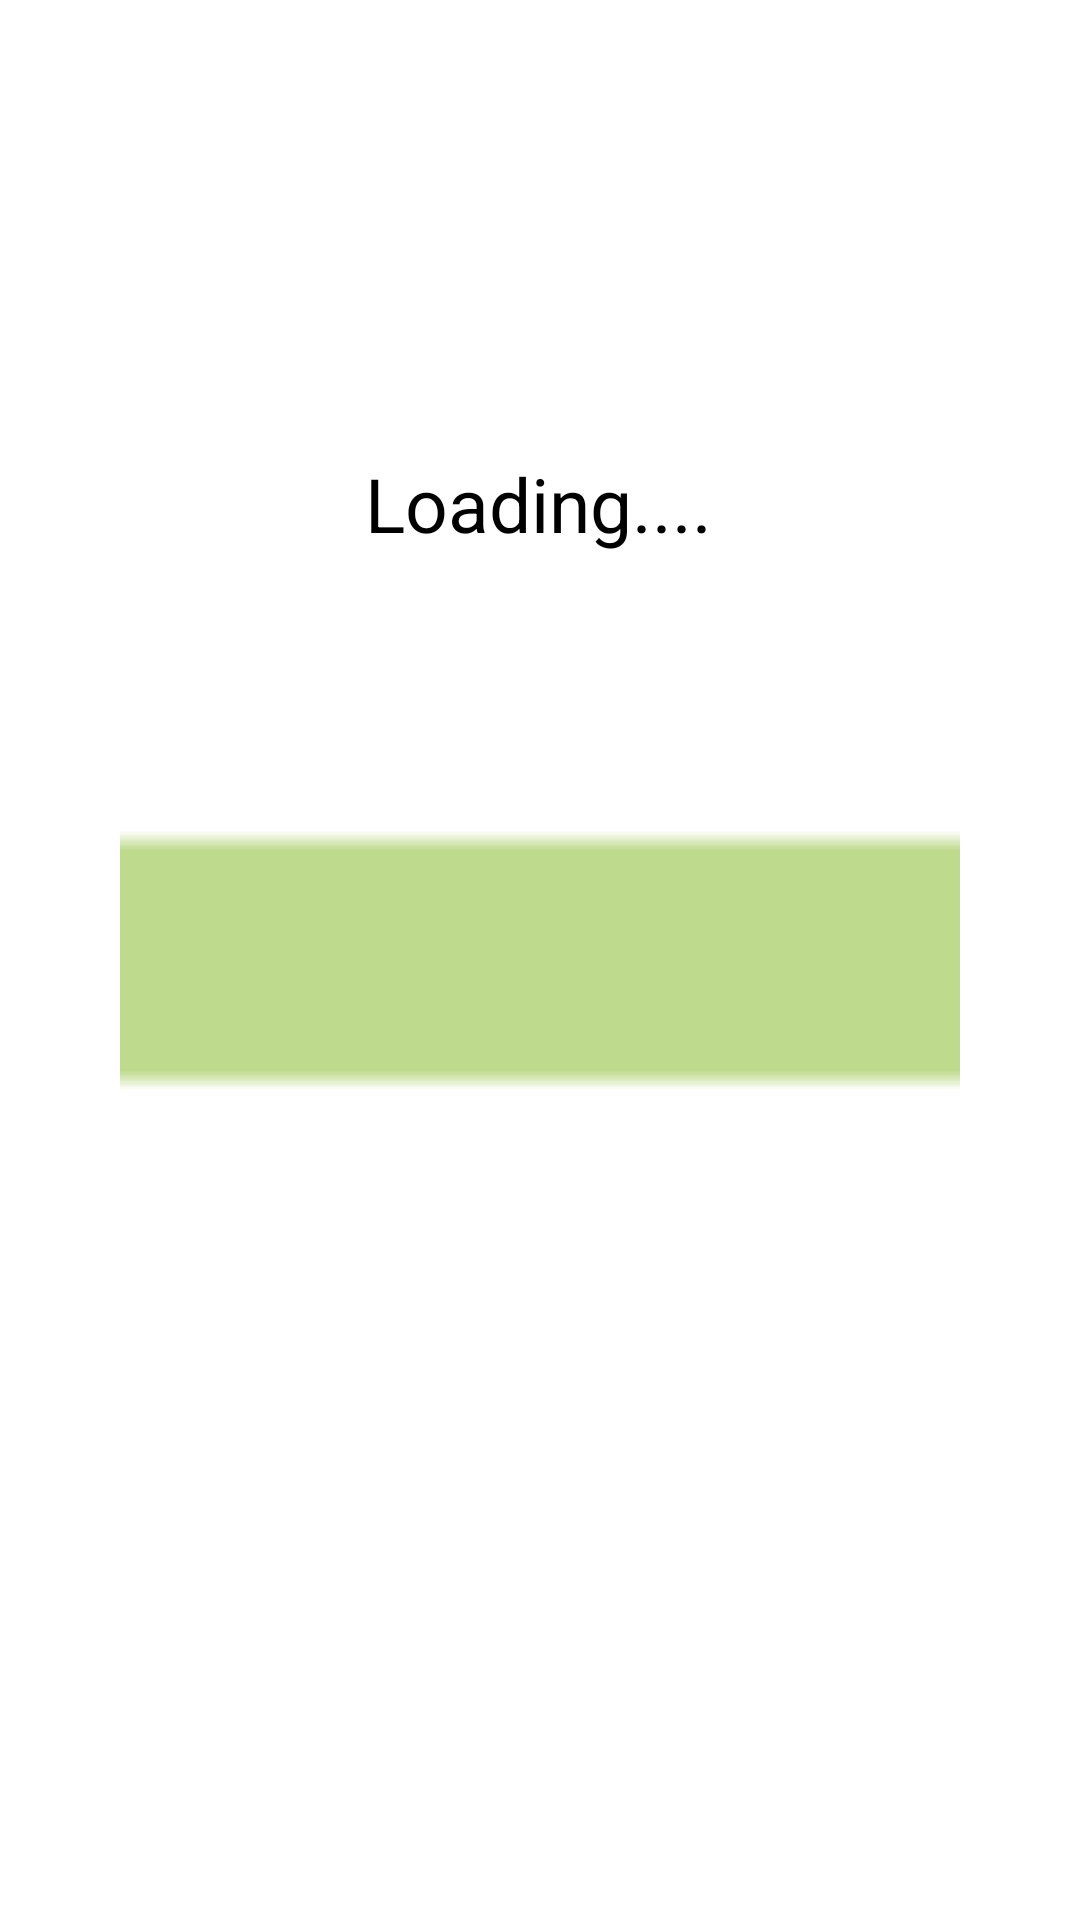

Produce the Android XML layout that renders to this screen, including the resource entries it uses.
<!-- AndroidManifest.xml: application theme Theme.AnimeXApp -->
<!-- res/layout/activity_progess_bar.xml -->
<?xml version="1.0" encoding="utf-8"?>
<androidx.constraintlayout.widget.ConstraintLayout xmlns:android="http://schemas.android.com/apk/res/android"
    xmlns:app="http://schemas.android.com/apk/res-auto"
    xmlns:tools="http://schemas.android.com/tools"
    android:layout_width="match_parent"
    android:layout_height="match_parent"
    tools:context=".LoadingBarActivity">

    <ProgressBar
        android:id="@+id/pbTimeRemaining"
        style="?android:attr/progressBarStyleHorizontal"
        android:layout_width="match_parent"
        android:layout_height="100dp"
        android:alpha="0.5"
        android:progress="100"
        android:progressBackgroundTint="@color/white"
        android:progressTint="@color/main_color"
        android:scaleY="20"
        android:padding="40dp"
        app:layout_constraintBottom_toBottomOf="parent"
        app:layout_constraintEnd_toEndOf="parent"
        app:layout_constraintHorizontal_bias="0.0"
        app:layout_constraintStart_toStartOf="parent"
        app:layout_constraintTop_toTopOf="parent" />

    <TextView
        android:id="@+id/loadingTextView"
        android:layout_width="wrap_content"
        android:layout_height="wrap_content"
        android:text="Loading...."
        android:textColor="@color/black"
        android:textSize="25sp"
        app:layout_constraintBottom_toTopOf="@+id/pbTimeRemaining"
        app:layout_constraintEnd_toEndOf="parent"
        app:layout_constraintHorizontal_bias="0.498"
        app:layout_constraintStart_toStartOf="parent"
        app:layout_constraintTop_toTopOf="parent"
        app:layout_constraintVertical_bias="0.639" />

</androidx.constraintlayout.widget.ConstraintLayout>
<!-- resources referenced by this layout -->
<resources>
  <color name="black">#FF000000</color>
  <color name="main_color">#7cb518</color>
  <color name="white">#FFFFFFFF</color>
  <style name="Theme.AnimeXApp" parent="Theme.MaterialComponents.Light.NoActionBar">
          
          <item name="colorPrimary">@color/purple_500</item>
          <item name="colorPrimaryVariant">@color/purple_700</item>
          <item name="colorOnPrimary">@color/white</item>
          
          <item name="colorSecondary">@color/teal_200</item>
          <item name="colorSecondaryVariant">@color/teal_700</item>
          <item name="colorOnSecondary">@color/black</item>
          
          <item name="android:statusBarColor">?attr/colorPrimaryVariant</item>
          
      </style>
  <color name="purple_500">#FF6200EE</color>
  <color name="purple_700">#FF3700B3</color>
  <color name="teal_200">#FF03DAC5</color>
  <color name="teal_700">#FF018786</color>
</resources>
